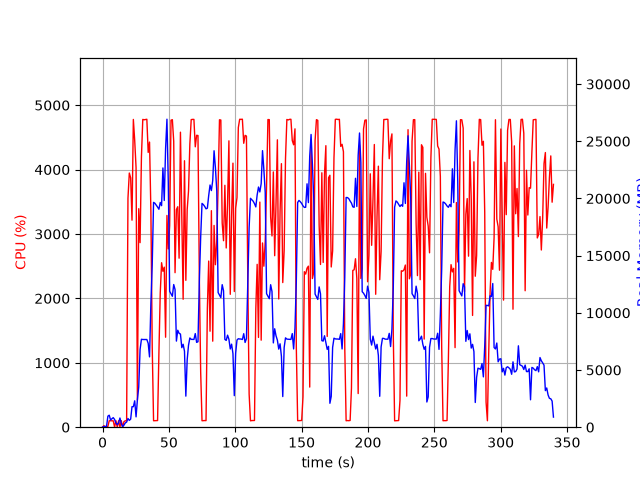

Values plotted in this chart, from the file beside it:
elapsed_time, nproc, cpu, mem_real, mem_virtual
3.838539123535156e-05, 1, 0.0, 8.16, 3185
1.006, 2, 23.8, 53.38, 236.7
2.013, 2, 4.0, 62.45, 245.6
3.021, 2, 5.0, 78.23, 260
4.028, 5, 11.9, 966.8, 3024
5.035, 6, 100.2, 1050, 3562
6.043, 3, 100.2, 630.4, 2085
7.051, 3, 100.2, 739.7, 2187
8.059, 3, 99.0, 834.6, 2299
9.069, 6, 2.0, 676.7, 2906
10.08, 3, 101.0, 362.4, 1715
11.09, 3, 2.0, 217.5, 1609
12.1, 3, 100.1, 373.5, 1723
13.11, 7, 3.0, 803.4, 3339
14.12, 3, 101.2, 336.1, 1730
15.13, 2, 1.0, 42.9, 158.7
16.13, 1, 86.4, 179.4, 1012
17.14, 1, 99.2, 371.4, 1972
18.15, 1, 100.2, 449.7, 2051
19.16, 1, 3555, 762.8, 5500
20.17, 1, 3947, 595.9, 5544
21.19, 1, 3872, 703.4, 6212
22.2, 1, 3215, 1793, 7492
23.21, 1, 4779, 1793, 7492
24.24, 1, 4452, 2307, 7492
25.26, 1, 4030, 903.5, 8516
26.26, 1, 420.5, 2402, 9599
27.27, 1, 3393, 3517, 11401
28.28, 1, 2866, 6791, 16533
29.3, 1, 4194, 7687, 16533
30.32, 1, 4779, 7666, 16533
31.34, 1, 4774, 7666, 16533
32.36, 1, 4778, 7666, 16533
33.38, 1, 4781, 7666, 16533
34.4, 1, 4266, 7330, 16533
35.41, 1, 4428, 6147, 16885
36.43, 1, 3355, 10829, 24619
37.44, 1, 1248, 14208, 34859
38.44, 1, 100.2, 19656, 34859
39.45, 1, 101.2, 19578, 34859
40.46, 1, 102.3, 19417, 34859
41.47, 1, 103.3, 19246, 34859
42.47, 1, 1153, 19055, 34859
43.48, 1, 2083, 19649, 34859
44.49, 1, 2554, 19369, 47147
45.49, 1, 2421, 22665, 47147
46.5, 1, 2485, 19821, 47147
47.51, 1, 1397, 24380, 47147
48.53, 1, 3288, 26927, 47157
49.54, 1, 2768, 21416, 47169
50.57, 1, 3129, 11890, 47183
51.59, 1, 4767, 11662, 47183
52.61, 1, 4775, 11446, 47183
53.63, 1, 4441, 12472, 47233
54.63, 1, 2399, 12040, 47233
55.66, 1, 3380, 7528, 47233
56.68, 1, 3423, 8476, 47233
57.69, 1, 2624, 8207, 47233
58.71, 1, 4581, 8146, 47233
59.72, 1, 3240, 6954, 47233
... 276 more rows
